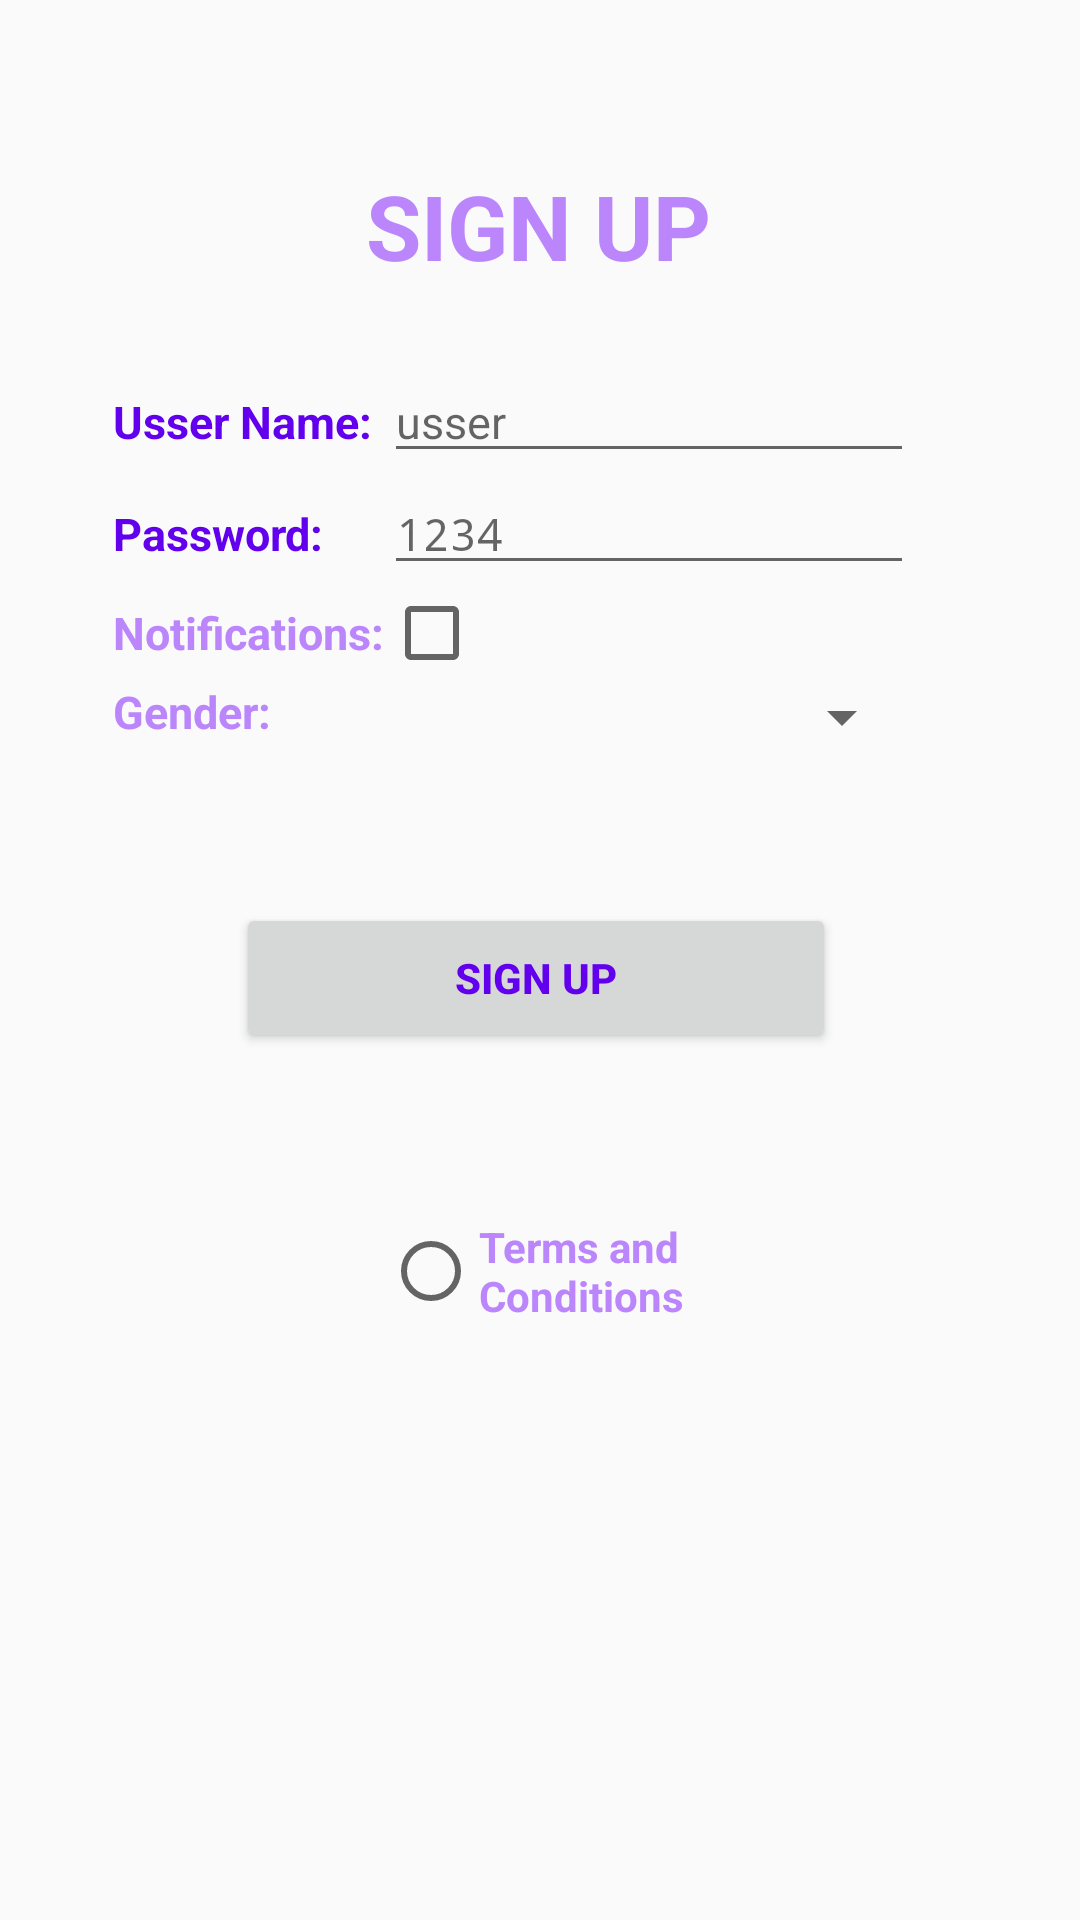

Write the Android layout XML for this screen, with the resource values it uses.
<!-- AndroidManifest.xml: application theme Theme.Evaluacion_android_20 -->
<!-- res/layout/activity_sign_up.xml -->
<?xml version="1.0" encoding="utf-8"?>
<android.support.constraint.ConstraintLayout xmlns:android="http://schemas.android.com/apk/res/android"
    xmlns:app="http://schemas.android.com/apk/res-auto"
    xmlns:tools="http://schemas.android.com/tools"
    android:layout_width="match_parent"
    android:layout_height="match_parent"
    android:background="@drawable/background"
    tools:context=".SignUpActivity">

    <LinearLayout
        android:layout_width="284dp"
        android:layout_height="550dp"
        android:layout_marginStart="80dp"
        android:layout_marginEnd="81dp"
        android:orientation="vertical"
        app:layout_constraintBottom_toBottomOf="parent"
        app:layout_constraintEnd_toEndOf="parent"
        app:layout_constraintStart_toStartOf="parent"
        app:layout_constraintTop_toTopOf="parent">

        <TextView
            android:id="@+id/textView"
            android:layout_width="wrap_content"
            android:layout_height="wrap_content"
            android:layout_gravity="center"
            android:layout_marginTop="10dp"
            android:text="Sign Up"
            android:textAllCaps="true"
            android:textColor="@color/purple_200"
            android:textSize="30dp"
            android:textStyle="bold"/>

        <TableLayout
            android:layout_width="wrap_content"
            android:layout_height="wrap_content"
            android:layout_marginTop="25dp">

            <TableRow
                android:layout_width="wrap_content"
                android:layout_height="wrap_content">

                <TextView
                    android:id="@+id/lblUsuario"
                    android:layout_width="wrap_content"
                    android:layout_height="wrap_content"
                    android:text="Usser Name:"
                    android:textColor="@color/purple_500"
                    android:textSize="15dp"
                    android:textStyle="bold"/>

                <EditText
                    android:id="@+id/txtUsuario"
                    android:layout_width="wrap_content"
                    android:layout_height="wrap_content"
                    android:autofillHints=""
                    android:ems="10"
                    android:hint="usser"
                    android:inputType="textPersonName"
                    android:maxLength="10"
                    android:textColor="@color/purple_500"
                    android:textSize="15dp"
                    tools:ignore="TouchTargetSizeCheck" />

            </TableRow>

            <TableRow
                android:layout_width="match_parent"
                android:layout_height="match_parent" >

                <TextView
                    android:id="@+id/lblPassword"
                    android:layout_width="wrap_content"
                    android:layout_height="wrap_content"
                    android:text="Password:"
                    android:textColor="@color/purple_500"
                    android:textSize="15dp"
                    android:textStyle="bold" />

                <EditText
                    android:id="@+id/txtPass"
                    android:layout_width="wrap_content"
                    android:layout_height="wrap_content"
                    android:ems="10"
                    android:hint="1234"
                    android:inputType="textPassword"
                    android:maxLength="10"
                    android:textColor="@color/purple_500"
                    android:textSize="15dp"
                    android:autofillHints="" />

            </TableRow>

            <TableRow
                android:layout_width="match_parent"
                android:layout_height="match_parent" >

                <TextView
                    android:id="@+id/lblNotificaciones"
                    android:layout_width="wrap_content"
                    android:layout_height="wrap_content"
                    android:text="Notifications:"
                    android:textColor="@color/purple_200"
                    android:textSize="15dp"
                    android:textStyle="bold"/>

                <CheckBox
                    android:id="@+id/chkNotificaciones"
                    android:layout_width="146dp"
                    android:layout_height="wrap_content"
                    android:ems="10"
                    android:textColor="@color/purple_200"
                    android:textSize="15dp"
                    tools:ignore="TouchTargetSizeCheck" />
            </TableRow>

            <TableRow
                android:layout_width="match_parent"
                android:layout_height="match_parent" >

                <TextView
                    android:id="@+id/lblSexo"
                    android:layout_width="wrap_content"
                    android:layout_height="wrap_content"
                    android:text="Gender:"
                    android:textColor="@color/purple_200"
                    android:textSize="15dp"
                    android:textStyle="bold"/>

                <Spinner
                    android:id="@+id/spnSexo"
                    android:layout_width="wrap_content"
                    android:layout_height="wrap_content"
                    android:spinnerMode="dropdown"
                    tools:ignore="SpeakableTextPresentCheck,TouchTargetSizeCheck" />
            </TableRow>

        </TableLayout>

        <Button
            android:id="@+id/btnRegistrarse"
            android:layout_width="200dp"
            android:layout_height="50dp"
            android:layout_gravity="center"
            android:textColor="@color/purple_500"
            android:layout_marginTop="50dp"
            android:layout_marginBottom="5dp"
            android:layout_marginStart="80dp"
            android:layout_marginEnd="81dp"
            android:textStyle="bold"
            android:textAllCaps="true"
            android:onClick="onButtonClicked3"
            android:text="Sign Up" />

        <RadioGroup
            android:id="@+id/grpGrupoUno"
            android:layout_width="wrap_content"
            android:layout_height="wrap_content"
            android:orientation="horizontal" >

            <RadioButton
                android:id="@+id/rbTerminos"
                android:layout_width="138dp"
                android:layout_height="wrap_content"
                android:layout_marginStart="90dp"
                android:layout_marginTop="50dp"
                android:layout_marginEnd="90dp"
                android:layout_marginBottom="5dp"
                android:text="Terms and Conditions"
                android:textColor="@color/purple_200"
                android:textStyle="bold"
                tools:ignore="TouchTargetSizeCheck" />
        </RadioGroup>

    </LinearLayout>

</android.support.constraint.ConstraintLayout>
<!-- resources referenced by this layout -->
<resources>
  <style name="Theme.Evaluacion_android_20" parent="Theme.AppCompat.Light.DarkActionBar">
          
          <item name="colorPrimary">@color/purple_500</item>
          <item name="colorPrimaryDark">@color/purple_700</item>
          <item name="colorAccent">@color/teal_200</item>
          
      </style>
  <!-- not gathered from this repository: default colours our renderer supplied (Android Studio template values) -->
  <color name="purple_200">#FFBB86FC</color>
  <color name="purple_500">#FF6200EE</color>
  <color name="purple_700">#FF3700B3</color>
  <color name="teal_200">#FF03DAC5</color>
</resources>
